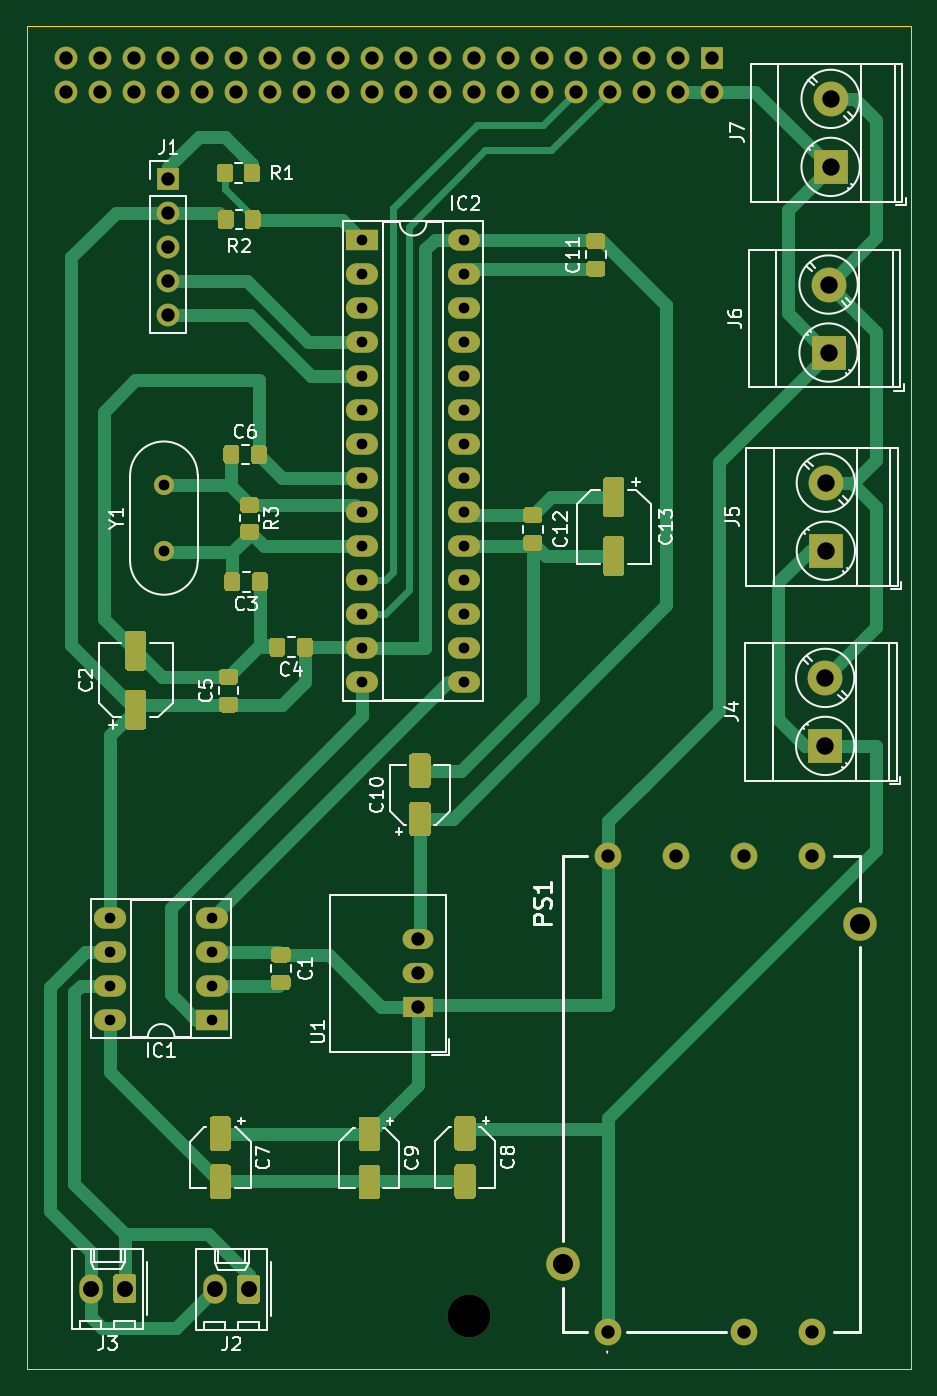
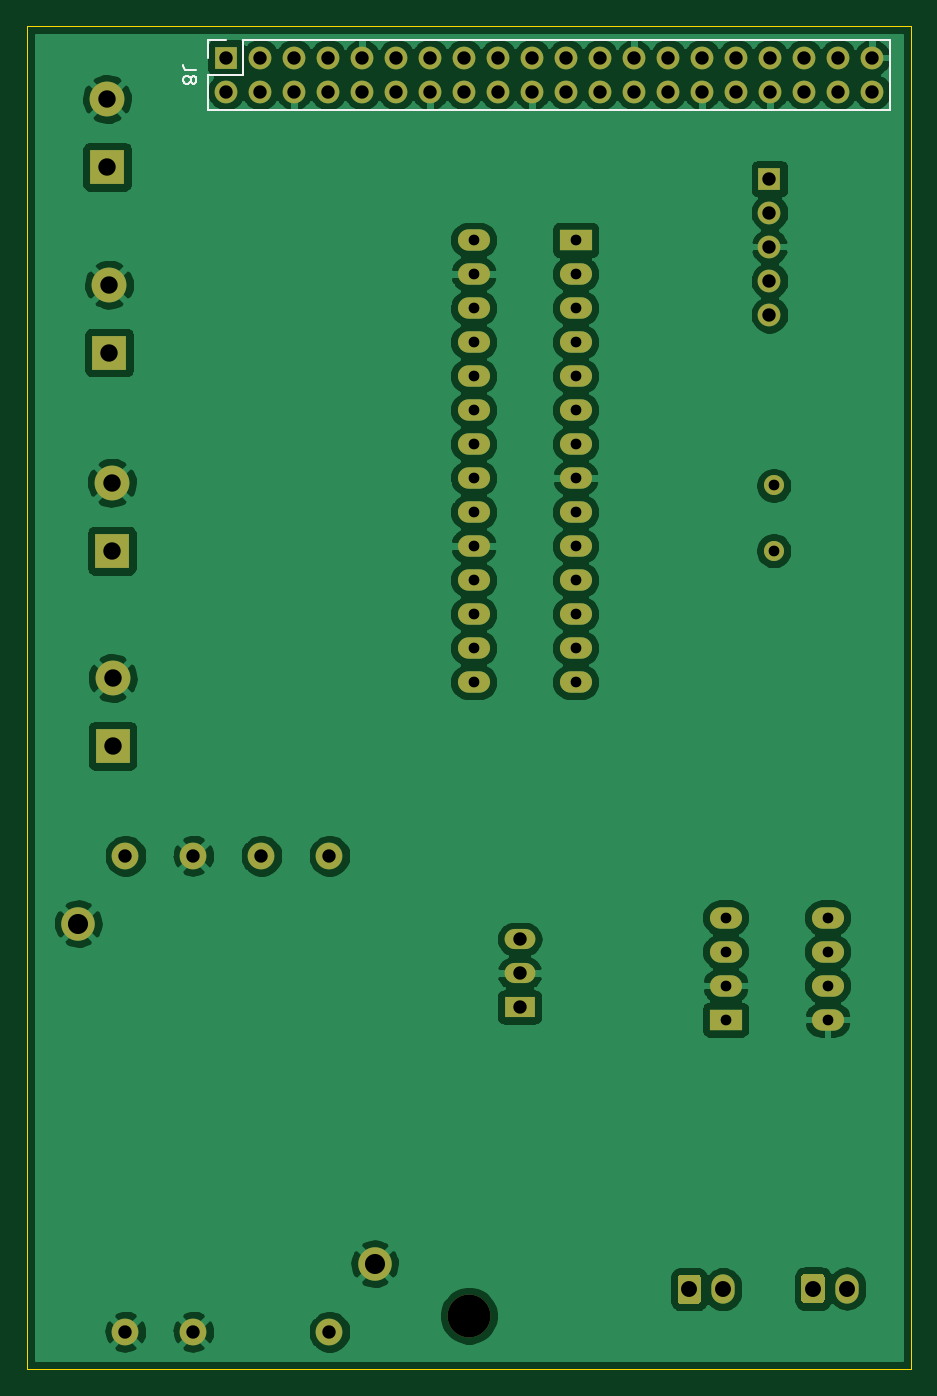
Circuit board: 11 layer files. Board 66.0 x 100.3 mm.
- bottom_copper: Auto_Uart-B_Cu.gbr (139640 bytes)
- bottom_mask: Auto_Uart-B_Mask.gbr (4262 bytes)
- paste: Auto_Uart-B_Paste.gbr (462 bytes)
- bottom_silk: Auto_Uart-B_SilkS.gbr (1695 bytes)
- outline: Auto_Uart-Edge_Cuts.gbr (680 bytes)
- top_copper: Auto_Uart-F_Cu.gbr (32247 bytes)
- top_mask: Auto_Uart-F_Mask.gbr (14950 bytes)
- paste: Auto_Uart-F_Paste.gbr (11150 bytes)
- top_silk: Auto_Uart-F_SilkS.gbr (30528 bytes)
- drill: Auto_Uart-NPTH.drl (303 bytes)
- drill: Auto_Uart-PTH.drl (1899 bytes)

=== bottom_copper: Auto_Uart-B_Cu.gbr (139640 bytes, source omitted) ===
=== bottom_mask: Auto_Uart-B_Mask.gbr ===
%TF.GenerationSoftware,KiCad,Pcbnew,(5.1.10)-1*%
%TF.CreationDate,2022-05-23T16:21:35+02:00*%
%TF.ProjectId,Auto_Uart,4175746f-5f55-4617-9274-2e6b69636164,rev?*%
%TF.SameCoordinates,Original*%
%TF.FileFunction,Soldermask,Bot*%
%TF.FilePolarity,Negative*%
%FSLAX46Y46*%
G04 Gerber Fmt 4.6, Leading zero omitted, Abs format (unit mm)*
G04 Created by KiCad (PCBNEW (5.1.10)-1) date 2022-05-23 16:21:35*
%MOMM*%
%LPD*%
G01*
G04 APERTURE LIST*
%ADD10C,3.200000*%
%ADD11O,1.700000X1.700000*%
%ADD12R,1.700000X1.700000*%
%ADD13C,2.000000*%
%ADD14C,2.500000*%
%ADD15R,2.600000X2.600000*%
%ADD16C,2.600000*%
%ADD17R,2.300000X1.500000*%
%ADD18O,2.300000X1.500000*%
%ADD19R,2.400000X1.600000*%
%ADD20O,2.400000X1.600000*%
%ADD21O,1.740000X2.190000*%
%ADD22C,1.500000*%
G04 APERTURE END LIST*
D10*
%TO.C,REF\u002A\u002A*%
X14986000Y-92392500D03*
%TD*%
D11*
%TO.C,J1*%
X-7467600Y-17627600D03*
X-7467600Y-15087600D03*
X-7467600Y-12547600D03*
X-7467600Y-10007600D03*
D12*
X-7467600Y-7467600D03*
%TD*%
D13*
%TO.C,PS1*%
X25400000Y-93599000D03*
X35560000Y-93599000D03*
X40640000Y-93599000D03*
X40640000Y-58039000D03*
X35560000Y-58039000D03*
X30480000Y-58039000D03*
X25400000Y-58039000D03*
D14*
X22020000Y-88519000D03*
X44170000Y-63119000D03*
%TD*%
D15*
%TO.C,J7*%
X42011600Y-6578600D03*
D16*
X42011600Y-1498600D03*
%TD*%
D15*
%TO.C,J5*%
X41656000Y-35255200D03*
D16*
X41656000Y-30175200D03*
%TD*%
D17*
%TO.C,U1*%
X11201400Y-69342000D03*
D18*
X11201400Y-66802000D03*
X11201400Y-64262000D03*
%TD*%
D19*
%TO.C,IC1*%
X-4191000Y-70281800D03*
D20*
X-11811000Y-62661800D03*
X-4191000Y-67741800D03*
X-11811000Y-65201800D03*
X-4191000Y-65201800D03*
X-11811000Y-67741800D03*
X-4191000Y-62661800D03*
X-11811000Y-70281800D03*
%TD*%
D19*
%TO.C,IC2*%
X7010400Y-12039600D03*
D20*
X14630400Y-45059600D03*
X7010400Y-14579600D03*
X14630400Y-42519600D03*
X7010400Y-17119600D03*
X14630400Y-39979600D03*
X7010400Y-19659600D03*
X14630400Y-37439600D03*
X7010400Y-22199600D03*
X14630400Y-34899600D03*
X7010400Y-24739600D03*
X14630400Y-32359600D03*
X7010400Y-27279600D03*
X14630400Y-29819600D03*
X7010400Y-29819600D03*
X14630400Y-27279600D03*
X7010400Y-32359600D03*
X14630400Y-24739600D03*
X7010400Y-34899600D03*
X14630400Y-22199600D03*
X7010400Y-37439600D03*
X14630400Y-19659600D03*
X7010400Y-39979600D03*
X14630400Y-17119600D03*
X7010400Y-42519600D03*
X14630400Y-14579600D03*
X7010400Y-45059600D03*
X14630400Y-12039600D03*
%TD*%
%TO.C,J2*%
G36*
G01*
X-603200Y-89578999D02*
X-603200Y-91269001D01*
G75*
G02*
X-853199Y-91519000I-249999J0D01*
G01*
X-2093201Y-91519000D01*
G75*
G02*
X-2343200Y-91269001I0J249999D01*
G01*
X-2343200Y-89578999D01*
G75*
G02*
X-2093201Y-89329000I249999J0D01*
G01*
X-853199Y-89329000D01*
G75*
G02*
X-603200Y-89578999I0J-249999D01*
G01*
G37*
D21*
X-4013200Y-90424000D03*
%TD*%
%TO.C,J3*%
X-13258800Y-90373200D03*
G36*
G01*
X-9848800Y-89528199D02*
X-9848800Y-91218201D01*
G75*
G02*
X-10098799Y-91468200I-249999J0D01*
G01*
X-11338801Y-91468200D01*
G75*
G02*
X-11588800Y-91218201I0J249999D01*
G01*
X-11588800Y-89528199D01*
G75*
G02*
X-11338801Y-89278200I249999J0D01*
G01*
X-10098799Y-89278200D01*
G75*
G02*
X-9848800Y-89528199I0J-249999D01*
G01*
G37*
%TD*%
D16*
%TO.C,J4*%
X41605200Y-44754800D03*
D15*
X41605200Y-49834800D03*
%TD*%
D16*
%TO.C,J6*%
X41859200Y-15367000D03*
D15*
X41859200Y-20447000D03*
%TD*%
D22*
%TO.C,Y1*%
X-7797800Y-35255200D03*
X-7797800Y-30375200D03*
%TD*%
D12*
%TO.C,J8*%
X33121600Y1574800D03*
D11*
X33121600Y-965200D03*
X30581600Y1574800D03*
X30581600Y-965200D03*
X28041600Y1574800D03*
X28041600Y-965200D03*
X25501600Y1574800D03*
X25501600Y-965200D03*
X22961600Y1574800D03*
X22961600Y-965200D03*
X20421600Y1574800D03*
X20421600Y-965200D03*
X17881600Y1574800D03*
X17881600Y-965200D03*
X15341600Y1574800D03*
X15341600Y-965200D03*
X12801600Y1574800D03*
X12801600Y-965200D03*
X10261600Y1574800D03*
X10261600Y-965200D03*
X7721600Y1574800D03*
X7721600Y-965200D03*
X5181600Y1574800D03*
X5181600Y-965200D03*
X2641600Y1574800D03*
X2641600Y-965200D03*
X101600Y1574800D03*
X101600Y-965200D03*
X-2438400Y1574800D03*
X-2438400Y-965200D03*
X-4978400Y1574800D03*
X-4978400Y-965200D03*
X-7518400Y1574800D03*
X-7518400Y-965200D03*
X-10058400Y1574800D03*
X-10058400Y-965200D03*
X-12598400Y1574800D03*
X-12598400Y-965200D03*
X-15138400Y1574800D03*
X-15138400Y-965200D03*
%TD*%
M02*

=== paste: Auto_Uart-B_Paste.gbr ===
%TF.GenerationSoftware,KiCad,Pcbnew,(5.1.10)-1*%
%TF.CreationDate,2022-05-23T16:21:35+02:00*%
%TF.ProjectId,Auto_Uart,4175746f-5f55-4617-9274-2e6b69636164,rev?*%
%TF.SameCoordinates,Original*%
%TF.FileFunction,Paste,Bot*%
%TF.FilePolarity,Positive*%
%FSLAX46Y46*%
G04 Gerber Fmt 4.6, Leading zero omitted, Abs format (unit mm)*
G04 Created by KiCad (PCBNEW (5.1.10)-1) date 2022-05-23 16:21:35*
%MOMM*%
%LPD*%
G01*
G04 APERTURE LIST*
G04 APERTURE END LIST*
M02*

=== bottom_silk: Auto_Uart-B_SilkS.gbr ===
%TF.GenerationSoftware,KiCad,Pcbnew,(5.1.10)-1*%
%TF.CreationDate,2022-05-23T16:21:35+02:00*%
%TF.ProjectId,Auto_Uart,4175746f-5f55-4617-9274-2e6b69636164,rev?*%
%TF.SameCoordinates,Original*%
%TF.FileFunction,Legend,Bot*%
%TF.FilePolarity,Positive*%
%FSLAX46Y46*%
G04 Gerber Fmt 4.6, Leading zero omitted, Abs format (unit mm)*
G04 Created by KiCad (PCBNEW (5.1.10)-1) date 2022-05-23 16:21:35*
%MOMM*%
%LPD*%
G01*
G04 APERTURE LIST*
%ADD10C,0.120000*%
%ADD11C,0.150000*%
G04 APERTURE END LIST*
D10*
%TO.C,J8*%
X34451600Y-2295200D02*
X34451600Y304800D01*
X34451600Y-2295200D02*
X-16468400Y-2295200D01*
X-16468400Y-2295200D02*
X-16468400Y2904800D01*
X31851600Y2904800D02*
X-16468400Y2904800D01*
X31851600Y304800D02*
X31851600Y2904800D01*
X34451600Y304800D02*
X31851600Y304800D01*
X34451600Y2904800D02*
X33121600Y2904800D01*
X34451600Y1574800D02*
X34451600Y2904800D01*
D11*
X35343980Y638133D02*
X36058266Y638133D01*
X36201123Y685752D01*
X36296361Y780990D01*
X36343980Y923847D01*
X36343980Y1019085D01*
X35772552Y19085D02*
X35724933Y114323D01*
X35677314Y161942D01*
X35582076Y209561D01*
X35534457Y209561D01*
X35439219Y161942D01*
X35391600Y114323D01*
X35343980Y19085D01*
X35343980Y-171390D01*
X35391600Y-266628D01*
X35439219Y-314247D01*
X35534457Y-361866D01*
X35582076Y-361866D01*
X35677314Y-314247D01*
X35724933Y-266628D01*
X35772552Y-171390D01*
X35772552Y19085D01*
X35820171Y114323D01*
X35867790Y161942D01*
X35963028Y209561D01*
X36153504Y209561D01*
X36248742Y161942D01*
X36296361Y114323D01*
X36343980Y19085D01*
X36343980Y-171390D01*
X36296361Y-266628D01*
X36248742Y-314247D01*
X36153504Y-361866D01*
X35963028Y-361866D01*
X35867790Y-314247D01*
X35820171Y-266628D01*
X35772552Y-171390D01*
%TD*%
M02*

=== outline: Auto_Uart-Edge_Cuts.gbr ===
%TF.GenerationSoftware,KiCad,Pcbnew,(5.1.10)-1*%
%TF.CreationDate,2022-05-23T16:21:35+02:00*%
%TF.ProjectId,Auto_Uart,4175746f-5f55-4617-9274-2e6b69636164,rev?*%
%TF.SameCoordinates,Original*%
%TF.FileFunction,Profile,NP*%
%FSLAX46Y46*%
G04 Gerber Fmt 4.6, Leading zero omitted, Abs format (unit mm)*
G04 Created by KiCad (PCBNEW (5.1.10)-1) date 2022-05-23 16:21:35*
%MOMM*%
%LPD*%
G01*
G04 APERTURE LIST*
%TA.AperFunction,Profile*%
%ADD10C,0.050000*%
%TD*%
G04 APERTURE END LIST*
D10*
X-18034000Y3937000D02*
X-18034000Y-96393000D01*
X48006000Y-96393000D02*
X-18034000Y-96393000D01*
X48006000Y3937000D02*
X48006000Y-96393000D01*
X-18034000Y3937000D02*
X48006000Y3937000D01*
M02*

=== top_copper: Auto_Uart-F_Cu.gbr (32247 bytes, source omitted) ===
=== top_mask: Auto_Uart-F_Mask.gbr (14950 bytes, source omitted) ===
=== paste: Auto_Uart-F_Paste.gbr (11150 bytes, source omitted) ===
=== top_silk: Auto_Uart-F_SilkS.gbr (30528 bytes, source omitted) ===
=== drill: Auto_Uart-NPTH.drl ===
M48
; DRILL file {KiCad (5.1.10)-1} date 05/23/22 16:21:40
; FORMAT={-:-/ absolute / metric / decimal}
; #@! TF.CreationDate,2022-05-23T16:21:40+02:00
; #@! TF.GenerationSoftware,Kicad,Pcbnew,(5.1.10)-1
; #@! TF.FileFunction,NonPlated,1,2,NPTH
FMAT,2
METRIC
T1C3.200
%
G90
G05
T1
X14.986Y-92.392
T0
M30

=== drill: Auto_Uart-PTH.drl ===
M48
; DRILL file {KiCad (5.1.10)-1} date 05/23/22 16:21:40
; FORMAT={-:-/ absolute / metric / decimal}
; #@! TF.CreationDate,2022-05-23T16:21:40+02:00
; #@! TF.GenerationSoftware,Kicad,Pcbnew,(5.1.10)-1
; #@! TF.FileFunction,Plated,1,2,PTH
FMAT,2
METRIC
T1C0.800
T2C1.000
T3C1.190
T4C1.300
T5C1.500
%
G90
G05
T1
X-11.811Y-62.662
X-11.811Y-65.202
X-11.811Y-67.742
X-11.811Y-70.282
X-7.798Y-30.375
X-7.798Y-35.255
X-4.191Y-62.662
X-4.191Y-65.202
X-4.191Y-67.742
X-4.191Y-70.282
X7.01Y-12.04
X7.01Y-14.58
X7.01Y-17.12
X7.01Y-19.66
X7.01Y-22.2
X7.01Y-24.74
X7.01Y-27.28
X7.01Y-29.82
X7.01Y-32.36
X7.01Y-34.9
X7.01Y-37.44
X7.01Y-39.98
X7.01Y-42.52
X7.01Y-45.06
X14.63Y-12.04
X14.63Y-14.58
X14.63Y-17.12
X14.63Y-19.66
X14.63Y-22.2
X14.63Y-24.74
X14.63Y-27.28
X14.63Y-29.82
X14.63Y-32.36
X14.63Y-34.9
X14.63Y-37.44
X14.63Y-39.98
X14.63Y-42.52
X14.63Y-45.06
T2
X-15.138Y1.575
X-15.138Y-0.965
X-12.598Y1.575
X-12.598Y-0.965
X-10.058Y1.575
X-10.058Y-0.965
X-7.518Y1.575
X-7.518Y-0.965
X-7.468Y-7.468
X-7.468Y-10.008
X-7.468Y-12.548
X-7.468Y-15.088
X-7.468Y-17.628
X-4.978Y1.575
X-4.978Y-0.965
X-2.438Y1.575
X-2.438Y-0.965
X0.102Y1.575
X0.102Y-0.965
X2.642Y1.575
X2.642Y-0.965
X5.182Y1.575
X5.182Y-0.965
X7.722Y1.575
X7.722Y-0.965
X10.262Y1.575
X10.262Y-0.965
X11.201Y-64.262
X11.201Y-66.802
X11.201Y-69.342
X12.802Y1.575
X12.802Y-0.965
X15.342Y1.575
X15.342Y-0.965
X17.882Y1.575
X17.882Y-0.965
X20.422Y1.575
X20.422Y-0.965
X22.962Y1.575
X22.962Y-0.965
X25.4Y-58.039
X25.4Y-93.599
X25.502Y1.575
X25.502Y-0.965
X28.042Y1.575
X28.042Y-0.965
X30.48Y-58.039
X30.582Y1.575
X30.582Y-0.965
X33.122Y1.575
X33.122Y-0.965
X35.56Y-58.039
X35.56Y-93.599
X40.64Y-58.039
X40.64Y-93.599
T3
X-13.259Y-90.373
X-10.719Y-90.373
X-4.013Y-90.424
X-1.473Y-90.424
T4
X41.605Y-44.755
X41.605Y-49.835
X41.656Y-30.175
X41.656Y-35.255
X41.859Y-15.367
X41.859Y-20.447
X42.012Y-1.499
X42.012Y-6.579
T5
X22.02Y-88.519
X44.17Y-63.119
T0
M30

